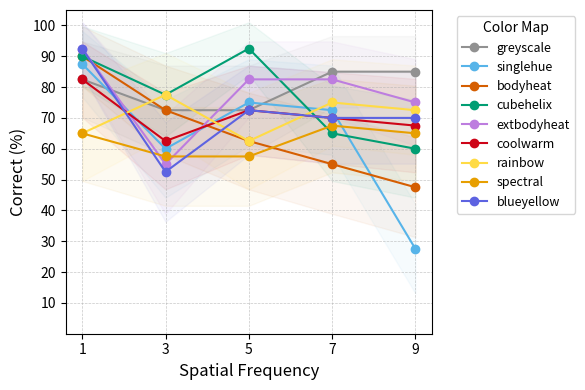

Python code for this plot:
import matplotlib.pyplot as plt
import numpy as np
import scipy.stats as stats

# 数据：9个色图，每个色图在5个频率下的正确率（作为subject）
group_data = [
    [82.5, 72.5, 72.5, 85, 85],
    [87.5, 60, 75, 72.5, 27.5],
    [90, 72.5, 62.5, 55, 47.5],
    [90, 77.5, 92.5, 65, 60],
    [92.5, 55, 82.5, 82.5, 75],
    [82.5, 62.5, 72.5, 70, 67.5],
    [65, 77.5, 62.5, 75, 72.5],
    [65, 57.5, 57.5, 67.5, 65],
    [92.5, 52.5, 72.5, 70, 70]
]

ci_data = [
    [[0.7019325453921754, 0.9480674546078245], [0.5803785971965125, 0.8696214028034874],
     [0.5803785971965125, 0.8696214028034874], [0.7343482225060584, 0.9656517774939416],
     [0.7343482225060584, 0.9656517774939416]],
    [[0.7678835298871782, 0.9821164701128218], [0.4413270703245821, 0.7586729296754178],
     [0.6097516192947199, 0.8902483807052801], [0.5803785971965125, 0.8696214028034874],
     [0.13037859719651257, 0.4196214028034875]],
    [[0.8028330715756768, 0.9971669284243232], [0.5803785971965125, 0.8696214028034874],
     [0.4681975435043618, 0.7818024564956382], [0.38886687819260063, 0.7111331218073995],
     [0.3132576770715137, 0.6367423229284863]],
    [[0.8028330715756768, 0.9971669284243232], [0.6397493596683496, 0.9102506403316505],
     [0.8396902404910922, 1.010309759508908], [0.49551442982460614, 0.8044855701753939],
     [0.4413270703245821, 0.7586729296754178]],
    [[0.8396902404910922, 1.010309759508908], [0.38886687819260063, 0.7111331218073995],
     [0.7019325453921754, 0.9480674546078245], [0.7019325453921754, 0.9480674546078245],
     [0.6097516192947199, 0.8902483807052801]],
    [[0.7019325453921754, 0.9480674546078245], [0.4681975435043618, 0.7818024564956382],
     [0.5803785971965125, 0.8696214028034874], [0.5515750651497277, 0.8484249348502723],
     [0.5232981816198955, 0.8267018183801046]],
    [[0.49551442982460614, 0.8044855701753939], [0.6397493596683496, 0.9102506403316505],
     [0.4681975435043618, 0.7818024564956382], [0.6097516192947199, 0.8902483807052801],
     [0.5803785971965125, 0.8696214028034874]],
    [[0.49551442982460614, 0.8044855701753939], [0.4148873642133222, 0.7351126357866777],
     [0.4148873642133222, 0.7351126357866777], [0.5232981816198955, 0.8267018183801046],
     [0.49551442982460614, 0.8044855701753939]],
    [[0.8396902404910922, 1.010309759508908], [0.36325767707151374, 0.6867423229284864],
     [0.5803785971965125, 0.8696214028034874], [0.5515750651497277, 0.8484249348502723],
     [0.5515750651497277, 0.8484249348502723]],
]

# 转置数据，每列代表一个频率点的9个观测值（9个subject）
group_data = np.array(group_data)
group_data = group_data.T  # shape: [5 freq, 9 colormaps]

# 频率标签
frequencies = [1, 3, 5, 7, 9]

# 颜色和标签
colors = ['#919191', '#57b4e9', '#d55e01', '#019e73', '#bd7ddf', '#ce0418', '#ffdb45', '#e79f01', '#5d63e1']
labels = ['greyscale', 'singlehue', 'bodyheat', 'cubehelix', 'extbodyheat', 'coolwarm', 'rainbow', 'spectral',
          'blueyellow']

# 准备画图
fig, ax = plt.subplots(figsize=(6, 4))

# 遍历每条线（每个colormap）
for i in range(group_data.shape[1]):
    # 当前 colormap 的9个观测值在5个频率下的正确率
    values = group_data[:, i]
    # CI数据的上下限，乘以100
    ci_lower, ci_upper = zip(*ci_data[i])  # 获取置信区间的上下限
    ci_lower = np.array(ci_lower) * 100  # 乘以100
    ci_upper = np.array(ci_upper) * 100  # 乘以100

    # 填充置信区间
    ax.fill_between(frequencies, ci_lower, ci_upper, color=colors[i], alpha=0.05)
    # 绘制折线图
    ax.plot(frequencies, values, marker='o', color=colors[i], label=labels[i])

# 设置轴
ax.set_xlabel('Spatial Frequency', fontsize=12)
ax.set_ylabel('Correct (%)', fontsize=12)
ax.set_xticks(frequencies)
ax.set_ylim(0, 105)
ax.set_yticks(range(10, 101, 10))

# 图例与网格
ax.legend(title="Color Map", bbox_to_anchor=(1.05, 1), loc='upper left', fontsize=9)
ax.grid(True, linestyle='--', linewidth=0.5, alpha=0.7)
ax.set_facecolor('white')


# 布局
plt.tight_layout()

# 保存
line_chart_path = r'E:\桌面\Final project\drawpic\line\exp2_line.png'
plt.savefig(line_chart_path, dpi=300, bbox_inches='tight')
plt.show()
